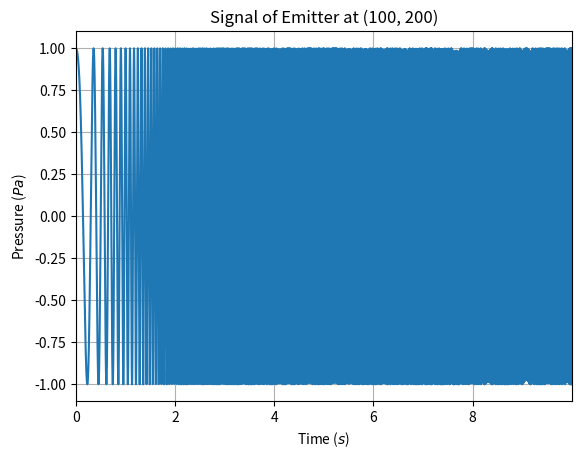
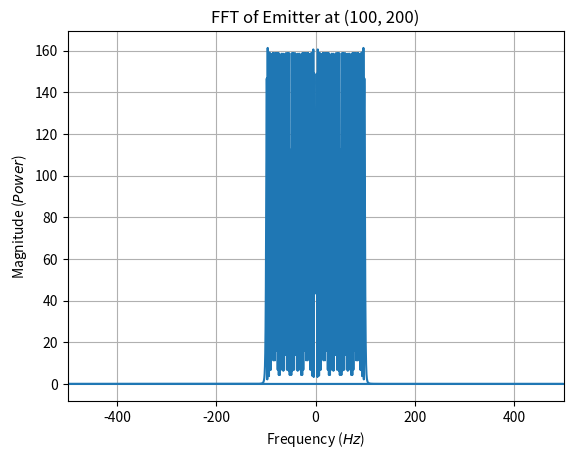
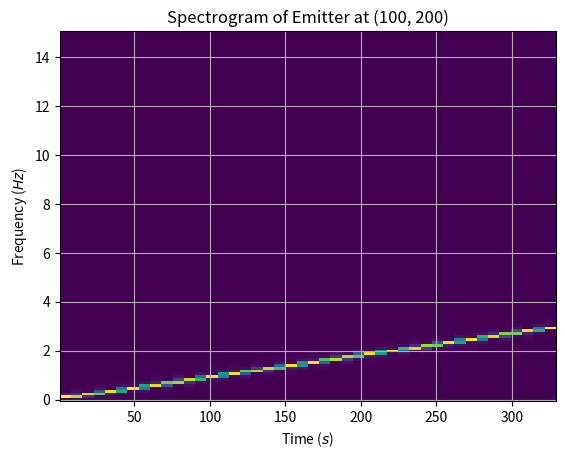
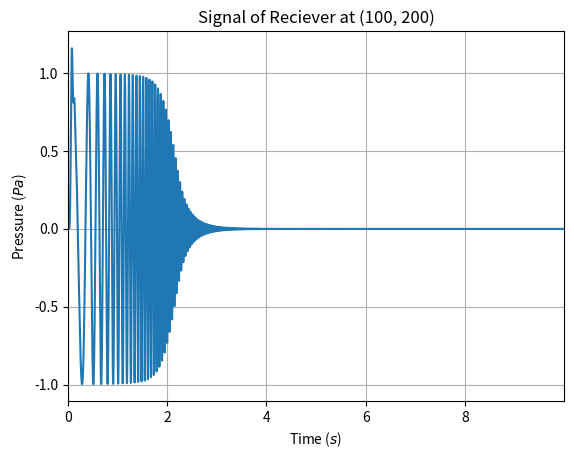
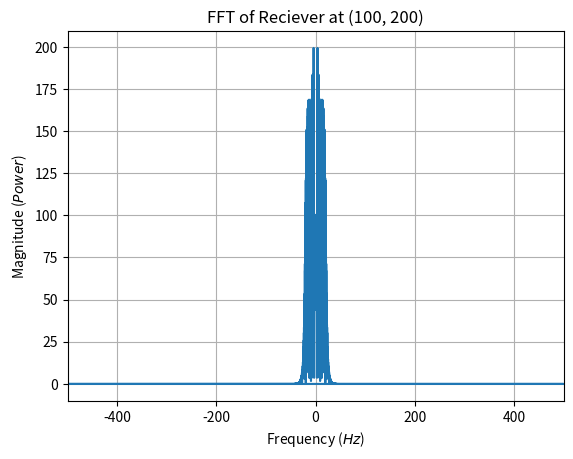
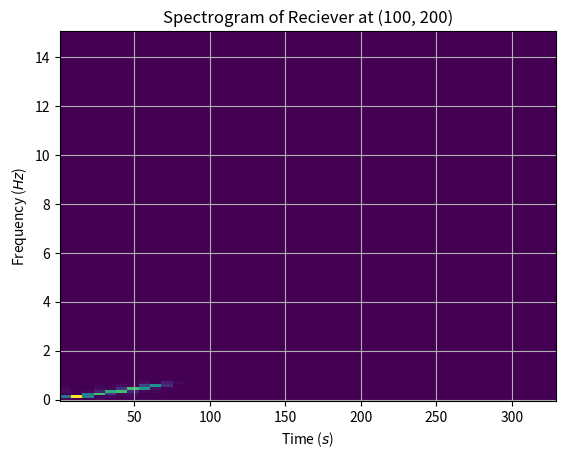

Python code for these plots, in order:
from dataclasses import dataclass, field
from typing import Callable
from abc import ABC

import numpy as np
from scipy import signal
import matplotlib.pyplot as plt

def gaussian(x, mu, sig):
    return np.exp(- np.power(x - mu, 2.) / (2 * np.power(sig, 2.))) / (sig * np.sqrt(2 * np.pi))

def d_gaussian(x, mu, sig):
    return - (x - mu) / (np.power(sig, 3.) * np.sqrt(2 * np.pi)) * np.exp(- np.power(x - mu, 2.) / (2 * np.power(sig, 2.)))

@dataclass
class Module(ABC):
    i: int
    j: int
    t: list = field(init=False, default_factory=list)
    y: list = field(init=False, default_factory=list)

    def __post_init__(self):
        self.i = int(self.i)
        self.j = int(self.j)
        self.coords = np.array([self.i, self.j])

    def temporal(self):
        fig, ax = plt.subplots()
        ax.set_title("Signal of " + str(self))
        ax.set_xlabel(r"Time ($s$)")
        ax.set_ylabel(r"Pressure ($Pa$)")
        ax.grid(True)
        if self.t and self.y:
            ax.plot(self.t, self.y)
            ax.set_xlim(np.min(self.t), np.max(self.t))
        return fig, ax

    def fft(self):
        fig, ax = plt.subplots()
        ax.set_title(f"FFT of " + str(self))
        ax.set_xlabel(r"Frequency ($Hz$)")
        ax.set_ylabel(r"Magnitude ($Power$)")
        ax.grid(True)
        if self.t and self.y:
            freq = np.fft.fftfreq(len(self.t), self.t[1] - self.t[0])
            sp = np.fft.fft(self.y)
            ax.plot(freq, np.abs(sp.real))
            ax.set_xlim(np.min(freq), np.max(freq))
        return fig, ax

    def spectrogram(self):
        fig, ax = plt.subplots()
        ax.set_title(f"Spectrogram of " + str(self))
        ax.set_xlabel(r"Time ($s$)")
        ax.set_ylabel(r"Frequency ($Hz$)")
        ax.grid(True)
        if self.t and self.y:
            f, t, Sxx = signal.spectrogram(np.array(self.y), fs=30)
            ax.pcolormesh(t, f, Sxx, shading="auto")
            # ax.specgram(self.y, Fs=30)
        return fig, ax


@dataclass
class Emitter(Module):
    signal: Callable[[float], float]

    def __repr__(self):
        return f"Emitter at ({self.i}, {self.j})"

    def __getitem__(self, key):
        if key in self.t:
            i = self.t.index(key)
            return self.y[i]
        
        self.t.append(key)
        self.y.append((self.signal(key)).tolist())
        return self.y[-1]

class Reciever(Module):
    def __repr__(self):
        return f"Reciever at ({self.i}, {self.j})"

    def __getitem__(self, key):
        if key in self.t:
            i = self.t.index(key)
            return self.y[i]

    def __setitem__(self, key, value):
        self.t.append(key)
        self.y.append(value)


if __name__ == "__main__":
    # Time sequence
    t = np.arange(0, 10, 0.001)

    # Source
    e = Emitter(100, 200, lambda x: signal.chirp(x, 1, 10, 100))
    for time in t:
        value = e[time]

    fig, ax = e.temporal()
    fig, ax = e.fft()
    fig, ax = e.spectrogram()

    # Filtering
    sos = signal.butter(10, 20, 'lp', fs=1000, output='sos')
    filtered = signal.sosfilt(sos, e.y)

    # Hydrophone
    r = Reciever(100, 200)
    for i, time in enumerate(t):
        r[time] = filtered[i]

    fig, ax = r.temporal()
    fig, ax = r.fft()
    fig, ax = r.spectrogram()
    plt.show()